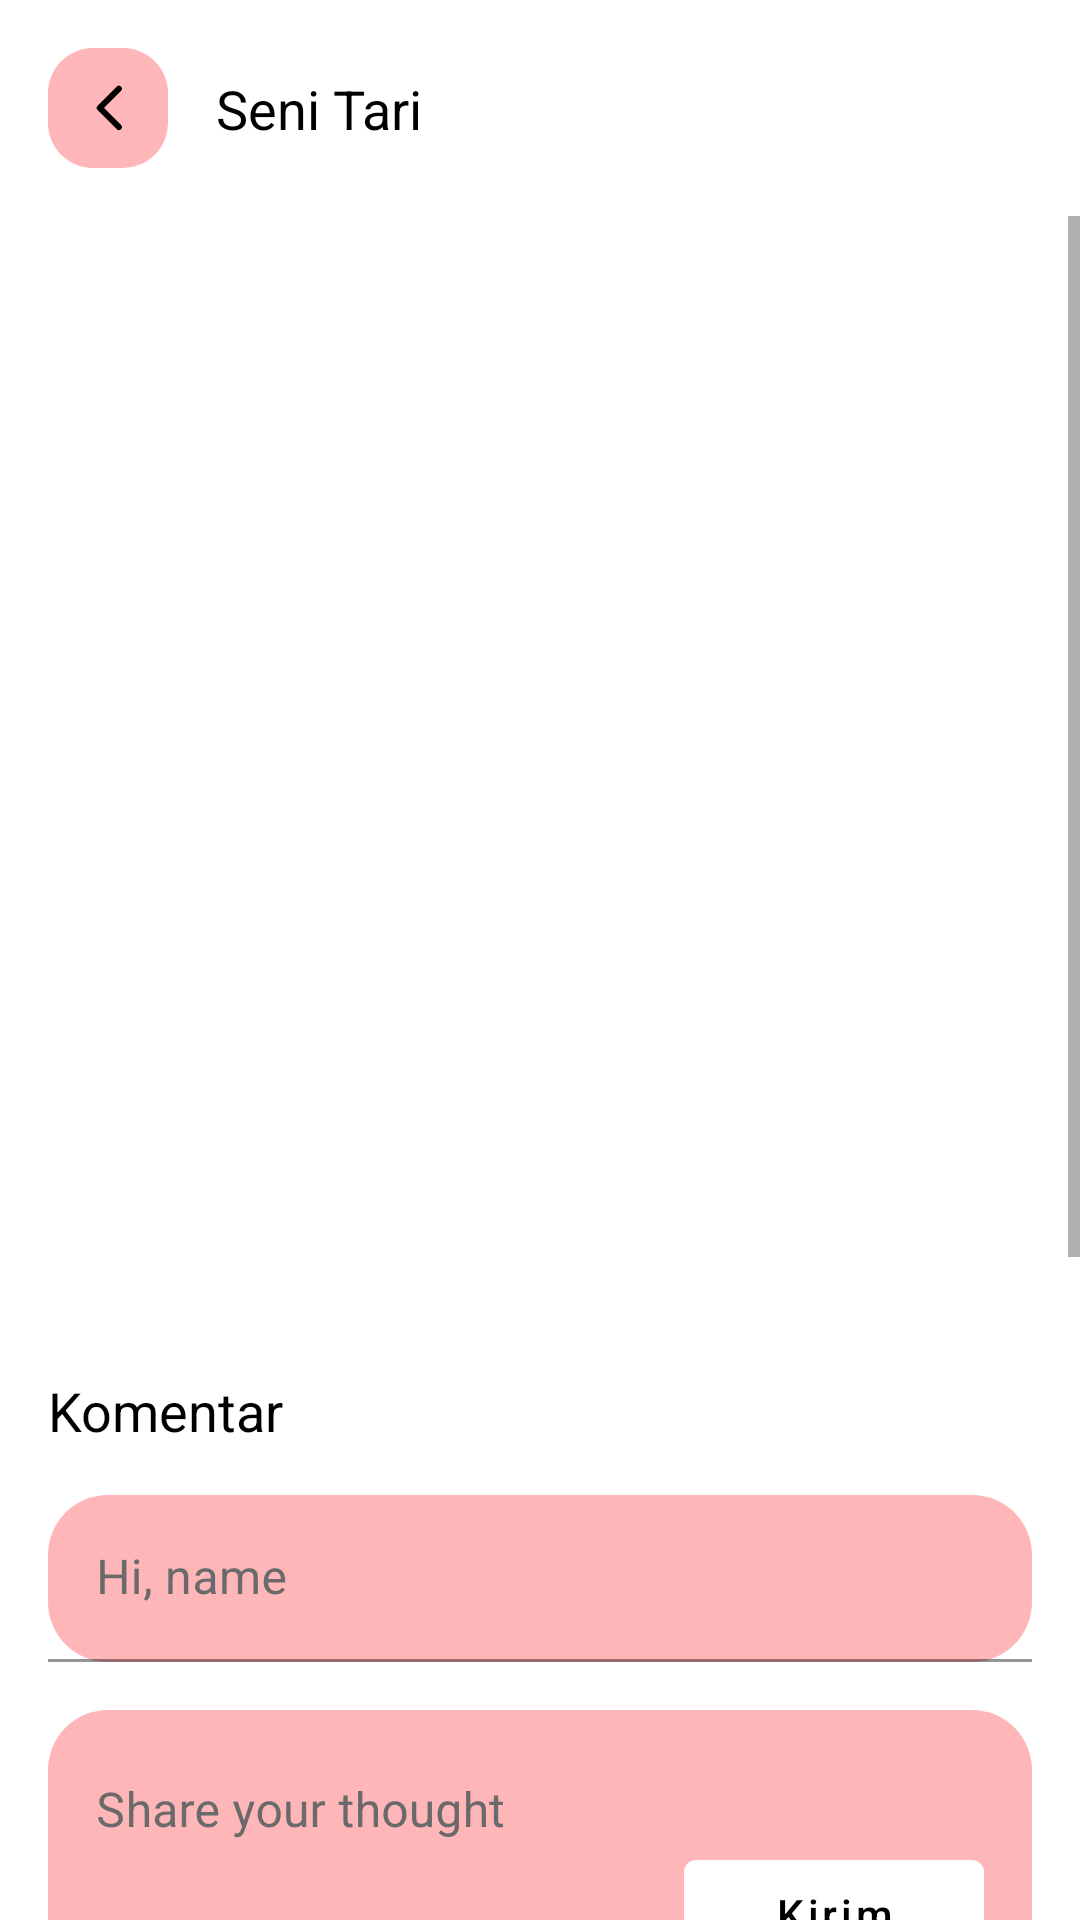

This screen was rendered from an Android layout file. Write that file and the resources it references.
<!-- AndroidManifest.xml: application theme Theme.Betawinese -->
<!-- res/layout/activity_detail.xml -->
<?xml version="1.0" encoding="utf-8"?>
<androidx.constraintlayout.widget.ConstraintLayout
    xmlns:android="http://schemas.android.com/apk/res/android"
    xmlns:tools="http://schemas.android.com/tools"
    xmlns:app="http://schemas.android.com/apk/res-auto"
    android:layout_width="match_parent"
    android:layout_height="match_parent"
    tools:context=".ui.detail.DetailActivity">

    <View
        android:id="@+id/view_button_detail"
        android:layout_width="40dp"
        android:layout_height="40dp"
        android:layout_marginTop="16dp"
        android:layout_marginStart="16dp"
        android:background="@drawable/bg_button"
        app:layout_constraintTop_toTopOf="parent"
        app:layout_constraintStart_toStartOf="parent" />

    <ImageView
        android:id="@+id/iv_back"
        android:layout_width="wrap_content"
        android:layout_height="wrap_content"
        android:src="@drawable/ic_back"
        android:contentDescription="@string/icon_back"
        app:layout_constraintTop_toTopOf="@id/view_button_detail"
        app:layout_constraintStart_toStartOf="@id/view_button_detail"
        app:layout_constraintEnd_toEndOf="@id/view_button_detail"
        app:layout_constraintBottom_toBottomOf="@id/view_button_detail"/>

    <TextView
        android:id="@+id/tv_budaya_title"
        android:layout_width="wrap_content"
        android:layout_height="wrap_content"
        android:layout_marginStart="16dp"
        android:textColor="@color/black"
        android:textSize="18sp"
        android:text="@string/budaya_title"
        app:layout_constraintTop_toTopOf="@id/view_button_detail"
        app:layout_constraintStart_toEndOf="@id/view_button_detail"
        app:layout_constraintBottom_toBottomOf="@id/view_button_detail"/>

    <ScrollView
        android:id="@+id/sv_detail"
        android:layout_width="match_parent"
        android:layout_height="0dp"
        android:layout_marginTop="16dp"
        app:layout_constraintTop_toBottomOf="@id/view_button_detail"
        app:layout_constraintStart_toStartOf="parent"
        app:layout_constraintEnd_toEndOf="parent"
        app:layout_constraintBottom_toBottomOf="parent">

        <androidx.constraintlayout.widget.ConstraintLayout
            android:id="@+id/cl_scroll"
            android:layout_width="match_parent"
            android:layout_height="wrap_content">

            <androidx.recyclerview.widget.RecyclerView
                android:id="@+id/rv_detail"
                android:layout_width="match_parent"
                android:layout_height="370dp"
                app:layout_constraintTop_toTopOf="@id/cl_scroll"
                app:layout_constraintEnd_toEndOf="parent"
                app:layout_constraintStart_toStartOf="parent"
                tools:listitem="@layout/item_detail" />

            <TextView
                android:id="@+id/tv_comment_title"
                android:layout_width="wrap_content"
                android:layout_height="wrap_content"
                android:layout_marginTop="16dp"
                android:layout_marginStart="16dp"
                android:textColor="@color/black"
                android:textSize="18sp"
                android:text="@string/comment_title"
                app:layout_constraintTop_toBottomOf="@id/rv_detail"
                app:layout_constraintStart_toStartOf="parent" />

            <com.google.android.material.textfield.TextInputLayout
                android:id="@+id/til_name"
                style="@style/Widget.MaterialComponents.TextInputLayout.FilledBox"
                android:layout_width="match_parent"
                android:layout_height="wrap_content"
                android:layout_marginStart="16dp"
                android:layout_marginTop="16dp"
                android:layout_marginEnd="16dp"
                android:hint="@string/label_name"
                android:inputType="textPersonName"
                android:textColorHint="@color/text_grey"
                app:boxCornerRadiusBottomEnd="20dp"
                app:boxCornerRadiusBottomStart="20dp"
                app:boxCornerRadiusTopEnd="20dp"
                app:boxCornerRadiusTopStart="20dp"
                app:layout_constraintStart_toStartOf="parent"
                app:layout_constraintTop_toBottomOf="@id/tv_comment_title">

                <com.google.android.material.textfield.TextInputEditText
                    android:id="@+id/edt_name"
                    android:layout_width="match_parent"
                    android:layout_height="wrap_content"
                    android:backgroundTint="@color/secondary"
                    android:inputType="textPersonName"/>

            </com.google.android.material.textfield.TextInputLayout>

            <com.google.android.material.textfield.TextInputLayout
                android:id="@+id/til_message"
                style="@style/Widget.MaterialComponents.TextInputLayout.FilledBox"
                android:layout_width="match_parent"
                android:layout_height="100dp"
                android:layout_marginStart="16dp"
                android:layout_marginTop="16dp"
                android:layout_marginEnd="16dp"
                android:hint="@string/label_message"
                android:inputType="textMultiLine"
                android:textColorHint="@color/text_grey"
                app:boxCornerRadiusBottomEnd="20dp"
                app:boxCornerRadiusBottomStart="20dp"
                app:boxCornerRadiusTopEnd="20dp"
                app:boxCornerRadiusTopStart="20dp"
                app:layout_constraintStart_toStartOf="parent"
                app:layout_constraintTop_toBottomOf="@id/til_name">

                <com.google.android.material.textfield.TextInputEditText
                    android:id="@+id/edt_message"
                    android:layout_width="match_parent"
                    android:layout_height="100dp"
                    android:backgroundTint="@color/secondary"
                    android:gravity="top|start"
                    android:lines="8"
                    android:maxLines="10"
                    android:minLines="6"
                    android:scrollbars="vertical"
                    android:inputType="textMultiLine"/>

            </com.google.android.material.textfield.TextInputLayout>

            <com.google.android.material.button.MaterialButton
                android:id="@+id/btn_send"
                android:layout_width="100dp"
                android:layout_height="wrap_content"
                android:layout_marginStart="16dp"
                android:layout_marginBottom="8dp"
                android:layout_marginEnd="16dp"
                app:backgroundTint="@color/white"
                android:textColor="@color/black"
                android:text="@string/label_send"
                android:textAllCaps="false"
                app:layout_constraintBottom_toBottomOf="@id/til_message"
                app:layout_constraintEnd_toEndOf="@id/til_message"
                tools:ignore="DuplicateSpeakableTextCheck" />

            <View
                android:id="@+id/view_background_list_comment"
                android:layout_width="0dp"
                android:layout_height="300dp"
                android:layout_marginTop="16dp"
                android:layout_marginStart="16dp"
                android:layout_marginEnd="16dp"
                android:layout_marginBottom="16dp"
                android:background="@drawable/bg_button"
                app:layout_constraintTop_toBottomOf="@id/til_message"
                app:layout_constraintStart_toStartOf="parent"
                app:layout_constraintEnd_toEndOf="parent"
                app:layout_constraintBottom_toBottomOf="parent"/>

            <View
                android:id="@+id/view_background_list_comment_white"
                android:layout_width="0dp"
                android:layout_height="0dp"
                android:layout_marginTop="8dp"
                android:layout_marginStart="8dp"
                android:layout_marginEnd="8dp"
                android:layout_marginBottom="8dp"
                android:background="@drawable/bg_button"
                android:backgroundTint="@color/white"
                app:layout_constraintTop_toTopOf="@id/view_background_list_comment"
                app:layout_constraintStart_toStartOf="@id/view_background_list_comment"
                app:layout_constraintEnd_toEndOf="@id/view_background_list_comment"
                app:layout_constraintBottom_toBottomOf="@id/view_background_list_comment"/>

            <androidx.recyclerview.widget.RecyclerView
                android:id="@+id/rv_comment"
                android:layout_width="match_parent"
                android:layout_height="0dp"
                android:layout_marginStart="16dp"
                android:layout_marginEnd="16dp"
                app:layout_constraintEnd_toEndOf="parent"
                app:layout_constraintStart_toStartOf="parent"
                app:layout_constraintTop_toTopOf="@id/view_background_list_comment_white"
                app:layout_constraintBottom_toBottomOf="@id/view_background_list_comment_white"
                tools:listitem="@layout/item_comment" />

            <ImageView
                android:id="@+id/iv_empty_state_comment"
                android:layout_width="wrap_content"
                android:layout_height="wrap_content"
                android:layout_marginBottom="16dp"
                android:src="@drawable/ic_empty_state_comment"
                android:contentDescription="@string/icon_back"
                android:visibility="gone"
                app:layout_constraintTop_toTopOf="@id/rv_comment"
                app:layout_constraintStart_toStartOf="@id/rv_comment"
                app:layout_constraintEnd_toEndOf="@id/rv_comment"
                app:layout_constraintBottom_toBottomOf="@id/rv_comment"/>

            <TextView
                android:id="@+id/tv_empty_state_comment"
                android:layout_width="wrap_content"
                android:layout_height="wrap_content"
                android:layout_marginTop="16dp"
                android:textColor="@color/text_grey"
                android:textSize="16sp"
                android:text="@string/empty_state_comment"
                android:visibility="gone"
                app:layout_constraintTop_toBottomOf="@id/iv_empty_state_comment"
                app:layout_constraintStart_toStartOf="@id/rv_comment"
                app:layout_constraintEnd_toEndOf="@id/rv_comment"/>

        </androidx.constraintlayout.widget.ConstraintLayout>

    </ScrollView>

    
    <ProgressBar
        android:id="@+id/progress_bar"
        style="?android:attr/progressBarStyle"
        android:layout_width="wrap_content"
        android:layout_height="wrap_content"
        android:visibility="invisible"
        app:layout_constraintBottom_toBottomOf="parent"
        app:layout_constraintLeft_toLeftOf="parent"
        app:layout_constraintRight_toRightOf="parent"
        app:layout_constraintTop_toTopOf="parent" />

</androidx.constraintlayout.widget.ConstraintLayout>
<!-- res/layout/item_detail.xml (included above) -->
<?xml version="1.0" encoding="utf-8"?>
<androidx.constraintlayout.widget.ConstraintLayout
    xmlns:android="http://schemas.android.com/apk/res/android"
    xmlns:app="http://schemas.android.com/apk/res-auto"
    xmlns:tools="http://schemas.android.com/tools"
    android:layout_width="wrap_content"
    android:layout_height="match_parent">

    <com.makeramen.roundedimageview.RoundedImageView
        android:id="@+id/iv_detail"
        android:layout_width="200dp"
        android:layout_height="150dp"
        android:layout_marginStart="16dp"
        android:scaleType="fitXY"
        tools:src="@color/primary"
        app:riv_corner_radius="20dp"
        android:contentDescription="@string/gambar_detail"
        app:layout_constraintTop_toTopOf="parent"
        app:layout_constraintStart_toStartOf="parent" />

    <TextView
        android:id="@+id/tv_divider"
        android:layout_width="wrap_content"
        android:layout_height="wrap_content"
        android:layout_marginBottom="32dp"
        app:layout_constraintStart_toStartOf="@id/iv_detail"
        app:layout_constraintBottom_toBottomOf="@id/iv_detail"
        app:layout_constraintEnd_toEndOf="@id/iv_detail" />

    <View
        android:id="@+id/view_detail"
        android:layout_width="200dp"
        android:layout_height="250dp"
        android:layout_marginStart="16dp"
        android:background="@drawable/bg_button"
        app:layout_constraintTop_toBottomOf="@id/tv_divider"
        app:layout_constraintStart_toStartOf="parent" />

    <View
        android:id="@+id/view_favorite"
        android:layout_width="40dp"
        android:layout_height="40dp"
        android:layout_marginEnd="16dp"
        android:background="@drawable/bg_favorite"
        app:layout_constraintTop_toTopOf="@id/tv_divider"
        app:layout_constraintEnd_toEndOf="@id/view_detail" />

    <ImageView
        android:id="@+id/iv_favorite"
        android:layout_width="wrap_content"
        android:layout_height="wrap_content"
        android:src="@drawable/ic_heart_empty"
        android:contentDescription="@string/icon_back"
        app:layout_constraintTop_toTopOf="@id/view_favorite"
        app:layout_constraintStart_toStartOf="@id/view_favorite"
        app:layout_constraintEnd_toEndOf="@id/view_favorite"
        app:layout_constraintBottom_toBottomOf="@id/view_favorite"/>

    <TextView
        android:id="@+id/tv_detail_title"
        android:layout_width="0dp"
        android:layout_height="wrap_content"
        android:layout_marginTop="16dp"
        android:layout_marginEnd="16dp"
        android:layout_marginStart="16dp"
        android:textColor="@color/black"
        android:textSize="18sp"
        tools:text="@string/budaya_title"
        app:layout_constraintTop_toTopOf="@id/view_detail"
        app:layout_constraintStart_toStartOf="@id/view_detail"
        app:layout_constraintEnd_toEndOf="@id/view_detail"/>

    <TextView
        android:id="@+id/tv_creator"
        android:layout_width="0dp"
        android:layout_height="wrap_content"
        android:layout_marginTop="16dp"
        android:layout_marginEnd="16dp"
        android:textSize="12sp"
        tools:text="@string/detail_creator"
        app:layout_constraintTop_toBottomOf="@id/tv_detail_title"
        app:layout_constraintStart_toStartOf="@id/tv_detail_title"
        app:layout_constraintEnd_toEndOf="@id/view_detail" />

    <ScrollView
        android:id="@+id/sv_detail_desc"
        android:layout_width="0dp"
        android:layout_height="0dp"
        android:layout_marginEnd="16dp"
        android:layout_marginBottom="16dp"
        app:layout_constraintTop_toBottomOf="@id/tv_creator"
        app:layout_constraintStart_toStartOf="@id/tv_creator"
        app:layout_constraintEnd_toEndOf="@id/view_detail"
        app:layout_constraintBottom_toBottomOf="@id/view_detail">

        <TextView
            android:id="@+id/tv_detail_desc"
            android:layout_width="match_parent"
            android:layout_height="wrap_content"
            android:layout_marginTop="12dp"
            android:textSize="12sp"
            tools:text="@string/budaya_desc"/>

    </ScrollView>

</androidx.constraintlayout.widget.ConstraintLayout>
<!-- res/layout/item_comment.xml (included above) -->
<?xml version="1.0" encoding="utf-8"?>
<androidx.constraintlayout.widget.ConstraintLayout
    xmlns:android="http://schemas.android.com/apk/res/android"
    xmlns:tools="http://schemas.android.com/tools"
    xmlns:app="http://schemas.android.com/apk/res-auto"
    android:layout_width="match_parent"
    android:layout_height="wrap_content">

    <com.makeramen.roundedimageview.RoundedImageView
        android:id="@+id/iv_comment"
        android:layout_width="50dp"
        android:layout_height="50dp"
        android:layout_marginStart="16dp"
        android:layout_marginTop="16dp"
        android:scaleType="fitXY"
        android:src="@drawable/ic_photo"
        app:riv_corner_radius="50dp"
        android:contentDescription="@string/gambar_profile"
        app:layout_constraintTop_toTopOf="parent"
        app:layout_constraintStart_toStartOf="parent" />

    <TextView
        android:id="@+id/tv_comment_name"
        android:layout_width="wrap_content"
        android:layout_height="wrap_content"
        android:layout_marginStart="16dp"
        android:textSize="16sp"
        app:layout_constraintTop_toTopOf="@id/iv_comment"
        app:layout_constraintStart_toEndOf="@id/iv_comment"
        app:layout_constraintBottom_toTopOf="@id/tv_comment_message"
        tools:text="@string/comment_name" />

    <TextView
        android:id="@+id/tv_comment_message"
        android:layout_width="0dp"
        android:layout_height="wrap_content"
        android:layout_marginStart="16dp"
        android:layout_marginEnd="32dp"
        android:textSize="12sp"
        app:layout_constraintTop_toBottomOf="@id/tv_comment_name"
        app:layout_constraintStart_toEndOf="@id/iv_comment"
        app:layout_constraintBottom_toBottomOf="@id/iv_comment"
        app:layout_constraintEnd_toEndOf="parent"
        tools:text="@string/comment_message"/>

    <View
        android:id="@+id/divider"
        android:layout_width="0dp"
        android:layout_height="1dp"
        android:layout_marginTop="16dp"
        android:layout_marginStart="16dp"
        android:layout_marginEnd="16dp"
        android:background="@drawable/bg_button"
        android:backgroundTint="@color/black"
        app:layout_constraintTop_toBottomOf="@id/iv_comment"
        app:layout_constraintStart_toStartOf="parent"
        app:layout_constraintEnd_toEndOf="parent" />

</androidx.constraintlayout.widget.ConstraintLayout>
<!-- resources referenced by this layout -->
<resources>
  <color name="black">#FF000000</color>
  <color name="primary">#BBDED6</color>
  <color name="secondary">#FFB6B9</color>
  <color name="text_grey">#6A6A6A</color>
  <color name="white">#FFFFFFFF</color>
  <!-- drawable bg_button (drawable) -->
  <?xml version="1.0" encoding="utf-8"?>
  <shape
      xmlns:android="http://schemas.android.com/apk/res/android"
      android:shape="rectangle">
      <solid android:color="@color/secondary" />
      <corners android:radius="15dp" />
  </shape>
  <!-- drawable bg_favorite (drawable) -->
  <?xml version="1.0" encoding="utf-8"?>
  <shape
      xmlns:android="http://schemas.android.com/apk/res/android"
      android:shape="rectangle">
      <solid android:color="@color/white" />
      <corners android:radius="1000dp" />
  </shape>
  <!-- drawable ic_back (drawable) -->
  <vector xmlns:android="http://schemas.android.com/apk/res/android"
      android:width="22dp"
      android:height="22dp"
      android:viewportWidth="22"
      android:viewportHeight="22">
    <path
        android:pathData="M14.6329,4.5833L8.25,10.9663L14.6329,17.3492"
        android:strokeLineJoin="round"
        android:strokeWidth="2"
        android:fillColor="#00000000"
        android:strokeColor="#000000"
        android:strokeLineCap="round"/>
  </vector>
  <!-- drawable ic_empty_state_comment: vector/xml drawable (drawable, 46663 chars, omitted) -->
  <!-- drawable ic_heart_empty (drawable) -->
  <vector xmlns:android="http://schemas.android.com/apk/res/android"
      android:width="20dp"
      android:height="18dp"
      android:viewportWidth="20"
      android:viewportHeight="18">
    <path
        android:pathData="M17.6764,8.8359L10,16.6328L2.3236,8.8358C0.5588,7.0432 0.5588,4.1305 2.3236,2.3379C4.08,0.554 6.921,0.554 8.6773,2.3379L8.9311,2.5958C9.5188,3.1926 10.4813,3.1926 11.0689,2.5958L11.3227,2.338C13.079,0.5541 15.92,0.5541 17.6764,2.338C19.4412,4.1306 19.4412,7.0433 17.6764,8.8359Z"
        android:strokeLineJoin="round"
        android:strokeWidth="2"
        android:fillColor="#00000000"
        android:strokeColor="#F11414"
        android:strokeLineCap="round"/>
  </vector>
  <!-- drawable ic_photo: vector/xml drawable (drawable, 5875 chars, omitted) -->
  <string name="budaya_desc">Tarian Betawi juga mempunyai ciri khas tersendiri, berikut ini beberapa tarian tradisional yang patut diketahui.</string>
  <string name="budaya_title">Seni Tari</string>
  <string name="comment_message">desain menarik dan informasi tersampaikan dengan baik</string>
  <string name="comment_name">Shafa</string>
  <string name="comment_title">Komentar</string>
  <string name="detail_creator">Pencipta</string>
  <string name="empty_state_comment">Oopps, look like there no comment</string>
  <string name="gambar_detail">Gambar Detail</string>
  <string name="gambar_profile">gambar profile</string>
  <string name="icon_back">Back</string>
  <string name="label_message">Share your thought</string>
  <string name="label_name">Hi, name</string>
  <string name="label_send">Kirim</string>
  <style name="Theme.Betawinese" parent="Theme.MaterialComponents.DayNight.DarkActionBar">
          
          <item name="colorPrimary">@color/purple_500</item>
          <item name="colorPrimaryVariant">@color/purple_700</item>
          <item name="colorOnPrimary">@color/white</item>
          
          <item name="colorSecondary">@color/teal_200</item>
          <item name="colorSecondaryVariant">@color/teal_700</item>
          <item name="colorOnSecondary">@color/black</item>
          
          <item name="android:statusBarColor" tools:targetApi="l">?attr/colorPrimaryVariant</item>
          
      </style>
  <color name="purple_500">#FF6200EE</color>
  <color name="purple_700">#FF3700B3</color>
  <color name="teal_200">#FF03DAC5</color>
  <color name="teal_700">#FF018786</color>
</resources>
